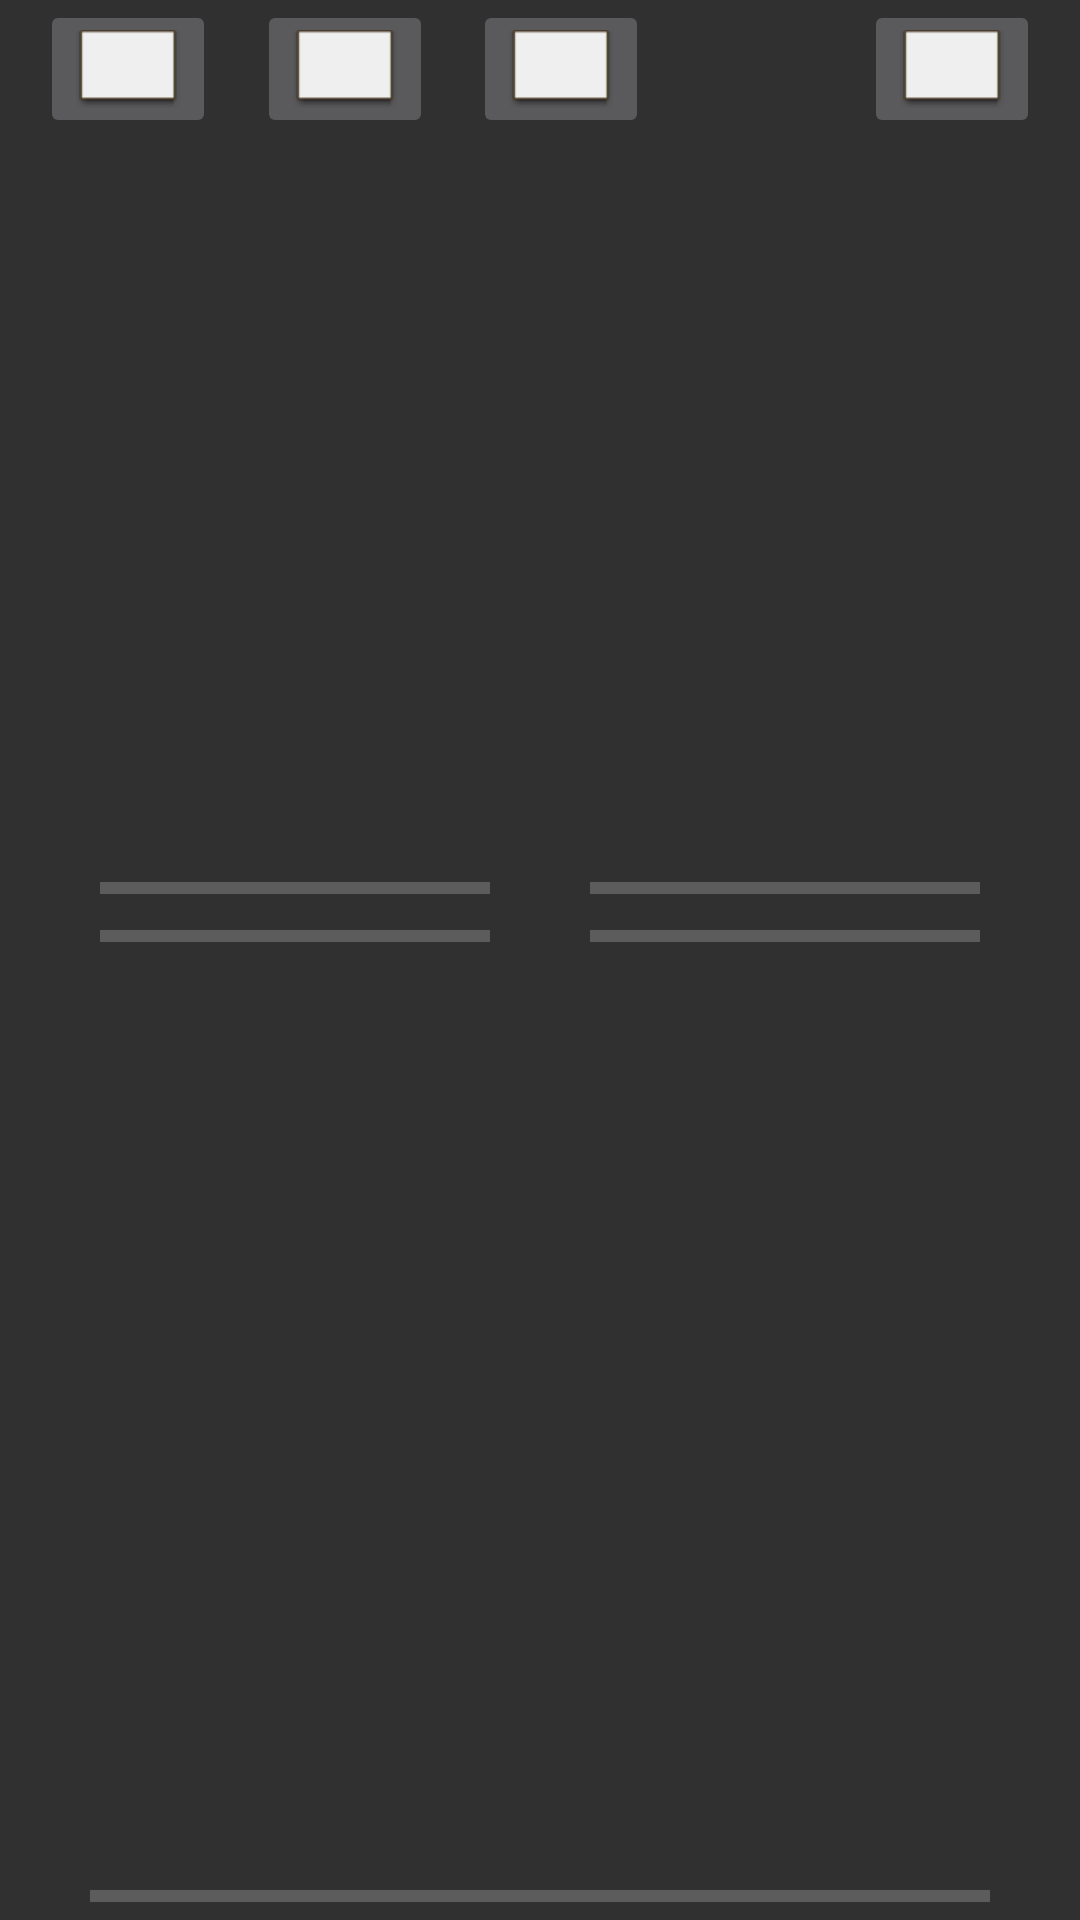

Write the Android layout XML for this screen, with the resource values it uses.
<!-- AndroidManifest.xml: application theme Theme.Design.NoActionBar -->
<!-- res/layout/activity_combat_ui.xml -->
<?xml version="1.0" encoding="utf-8"?>
<androidx.constraintlayout.widget.ConstraintLayout
    xmlns:android="http://schemas.android.com/apk/res/android"
    xmlns:app="http://schemas.android.com/apk/res-auto"
    xmlns:tools="http://schemas.android.com/tools"
    android:layout_width="match_parent"
    android:layout_height="match_parent">

    <TextView
        android:id="@+id/textView"
        android:layout_width="100dp"
        android:layout_height="50dp"
        android:layout_marginTop="25dp"
        android:gravity="center"
        app:layout_constraintEnd_toEndOf="parent"
        app:layout_constraintStart_toStartOf="parent"
        app:layout_constraintTop_toTopOf="parent"
        tools:text="1+1" />

    <ProgressBar
        android:id="@+id/timerBar"
        style="?android:attr/progressBarStyleHorizontal"
        android:layout_width="130dp"
        android:layout_height="wrap_content"
        app:layout_constraintBottom_toTopOf="@+id/playerHealthBar"
        app:layout_constraintEnd_toStartOf="@+id/attackTimerBar"
        app:layout_constraintStart_toStartOf="parent" />

    <ProgressBar
        android:id="@+id/enemyHealthBar"
        style="?android:attr/progressBarStyleHorizontal"
        android:layout_width="130dp"
        android:layout_height="wrap_content"
        app:layout_constraintBottom_toTopOf="@+id/enemyView"
        app:layout_constraintEnd_toEndOf="parent"
        app:layout_constraintStart_toEndOf="@+id/playerHealthBar" />

    <ImageView
        android:id="@+id/characterView"
        android:layout_width="wrap_content"
        android:layout_height="wrap_content"
        app:layout_constraintBottom_toBottomOf="parent"
        app:layout_constraintEnd_toStartOf="@+id/enemyView"
        app:layout_constraintStart_toStartOf="parent"
        app:layout_constraintTop_toTopOf="parent"
        tools:srcCompat="@tools:sample/avatars" />

    <ImageView
        android:id="@+id/enemyView"
        android:layout_width="wrap_content"
        android:layout_height="wrap_content"
        app:layout_constraintBottom_toBottomOf="parent"
        app:layout_constraintEnd_toEndOf="parent"
        app:layout_constraintStart_toEndOf="@+id/characterView"
        app:layout_constraintTop_toTopOf="parent"
        tools:srcCompat="@tools:sample/avatars[3]" />

    <ProgressBar
        android:id="@+id/attackTimerBar"
        style="?android:attr/progressBarStyleHorizontal"
        android:layout_width="130dp"
        android:layout_height="wrap_content"
        app:layout_constraintBottom_toTopOf="@+id/enemyHealthBar"
        app:layout_constraintEnd_toEndOf="parent"
        app:layout_constraintStart_toEndOf="@+id/timerBar" />

    <ProgressBar
        android:id="@+id/playerHealthBar"
        style="?android:attr/progressBarStyleHorizontal"
        android:layout_width="130dp"
        android:layout_height="wrap_content"
        app:layout_constraintBottom_toTopOf="@+id/characterView"
        app:layout_constraintEnd_toStartOf="@+id/enemyHealthBar"
        app:layout_constraintStart_toStartOf="parent" />

    <ProgressBar
        android:id="@+id/abilityBar"
        style="?android:attr/progressBarStyleHorizontal"
        android:layout_width="300dp"
        android:layout_height="wrap_content"
        app:layout_constraintBottom_toBottomOf="parent"
        app:layout_constraintEnd_toEndOf="parent"
        app:layout_constraintStart_toStartOf="parent" />

    <ImageButton
        android:id="@+id/option2Button"
        android:layout_width="wrap_content"
        android:layout_height="wrap_content"
        android:layout_marginEnd="58dp"
        app:layout_constraintEnd_toStartOf="@+id/optionButton4"
        app:layout_constraintStart_toEndOf="@+id/option3Button"
        app:srcCompat="@android:drawable/editbox_dropdown_light_frame"
        tools:layout_editor_absoluteY="313dp" />

    <ImageButton
        android:id="@+id/option1Button"
        android:layout_width="wrap_content"
        android:layout_height="wrap_content"
        app:layout_constraintEnd_toStartOf="@+id/option3Button"
        app:layout_constraintStart_toStartOf="parent"
        app:srcCompat="@android:drawable/editbox_dropdown_light_frame"
        tools:layout_editor_absoluteY="313dp" />

    <ImageButton
        android:id="@+id/option3Button"
        android:layout_width="wrap_content"
        android:layout_height="wrap_content"
        app:layout_constraintEnd_toStartOf="@+id/option2Button"
        app:layout_constraintStart_toEndOf="@+id/option1Button"
        app:srcCompat="@android:drawable/editbox_dropdown_light_frame"
        tools:layout_editor_absoluteY="313dp" />

    <ImageButton
        android:id="@+id/optionButton4"
        android:layout_width="wrap_content"
        android:layout_height="wrap_content"
        app:layout_constraintEnd_toEndOf="parent"
        app:layout_constraintStart_toEndOf="@+id/option2Button"
        app:srcCompat="@android:drawable/editbox_dropdown_light_frame"
        tools:layout_editor_absoluteY="313dp" />
</androidx.constraintlayout.widget.ConstraintLayout>
<!-- resources referenced by this layout -->
<resources>

</resources>
